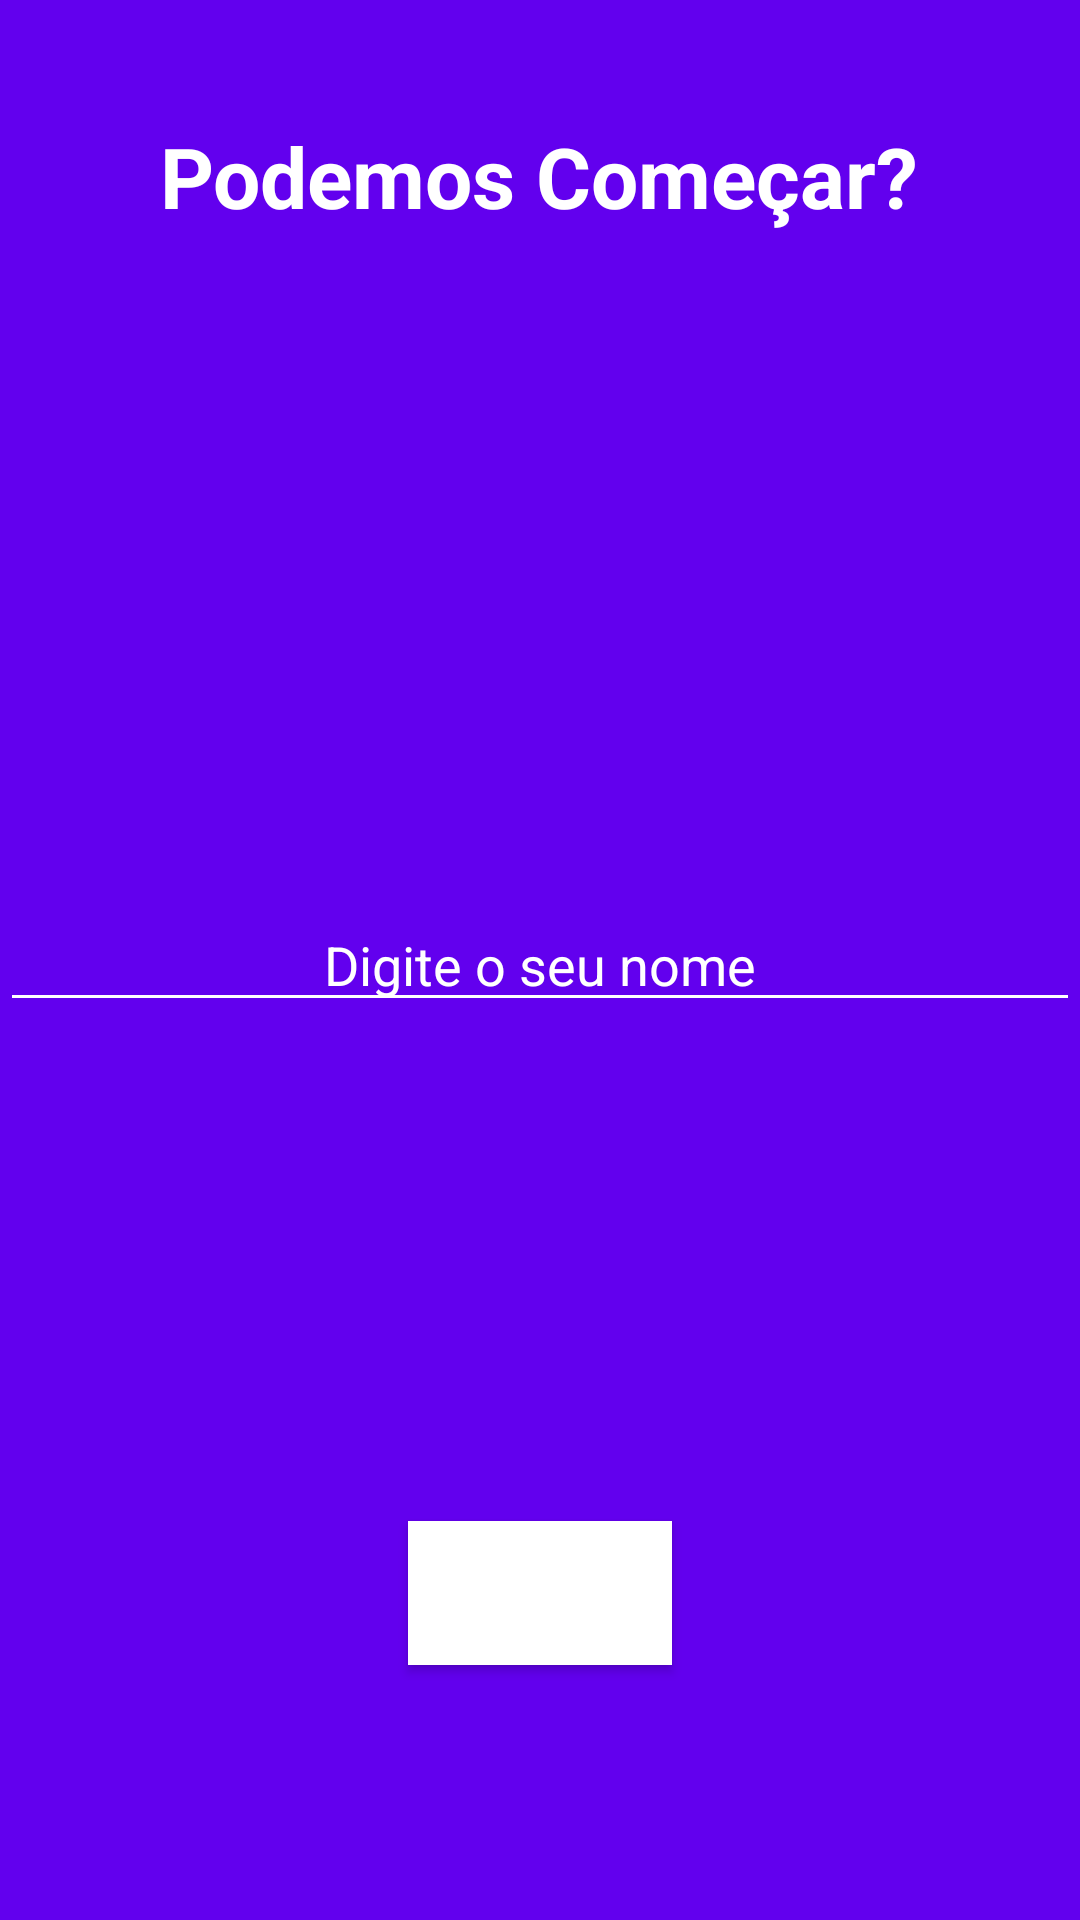

Produce the Android XML layout that renders to this screen, including the resource entries it uses.
<!-- AndroidManifest.xml: application theme Theme.Motivation -->
<!-- res/layout/activity_user.xml -->
<?xml version="1.0" encoding="utf-8"?>
<RelativeLayout xmlns:android="http://schemas.android.com/apk/res/android"
    xmlns:app="http://schemas.android.com/apk/res-auto"
    xmlns:tools="http://schemas.android.com/tools"
    android:background="@color/design_default_color_primary"
    android:id="@+id/user"
    android:layout_width="match_parent"
    android:layout_height="match_parent"
    tools:context=".infra.UserActivity">



        <TextView
            android:id="@+id/title"
            android:layout_marginTop="40dp"
            android:layout_centerHorizontal="true"
            android:layout_width="wrap_content"
            android:layout_height="wrap_content"
            android:text="@string/podemos_come_ar"
            android:textColor="@color/white"
            android:textSize="28sp"
            android:textStyle="bold"/>

        <EditText
            android:id="@+id/edit_text"
            android:backgroundTint="@color/white"
            android:layout_centerHorizontal="true"
            android:layout_centerVertical="true"
            android:layout_width="match_parent"
            android:textAlignment="center"
            android:layout_height="wrap_content"
            android:textColorHint="@color/white"
            android:hint="@string/digite_o_seu_nome"/>

        <Button
            android:background="@color/white"
            android:id="@+id/button_save"
            android:layout_width="wrap_content"
            android:layout_height="wrap_content"
            android:layout_alignParentBottom="true"
            android:layout_marginBottom="85dp"
            android:layout_centerHorizontal="true"
            android:hint="@string/salvar"
            android:textColorHint="@color/white" />


</RelativeLayout>
<!-- resources referenced by this layout -->
<resources>
  <color name="white">#FFFFFFFF</color>
  <string name="digite_o_seu_nome">Digite o seu nome</string>
  <string name="podemos_come_ar">Podemos Começar?</string>
  <string name="salvar">Salvar</string>
  <style name="Theme.Motivation" parent="Base.Theme.Motivation" />
  <style name="Base.Theme.Motivation" parent="Theme.Material3.DayNight.NoActionBar">
          
          <item name="colorPrimaryVariant">#6200EE</item>
          
      </style>
</resources>
